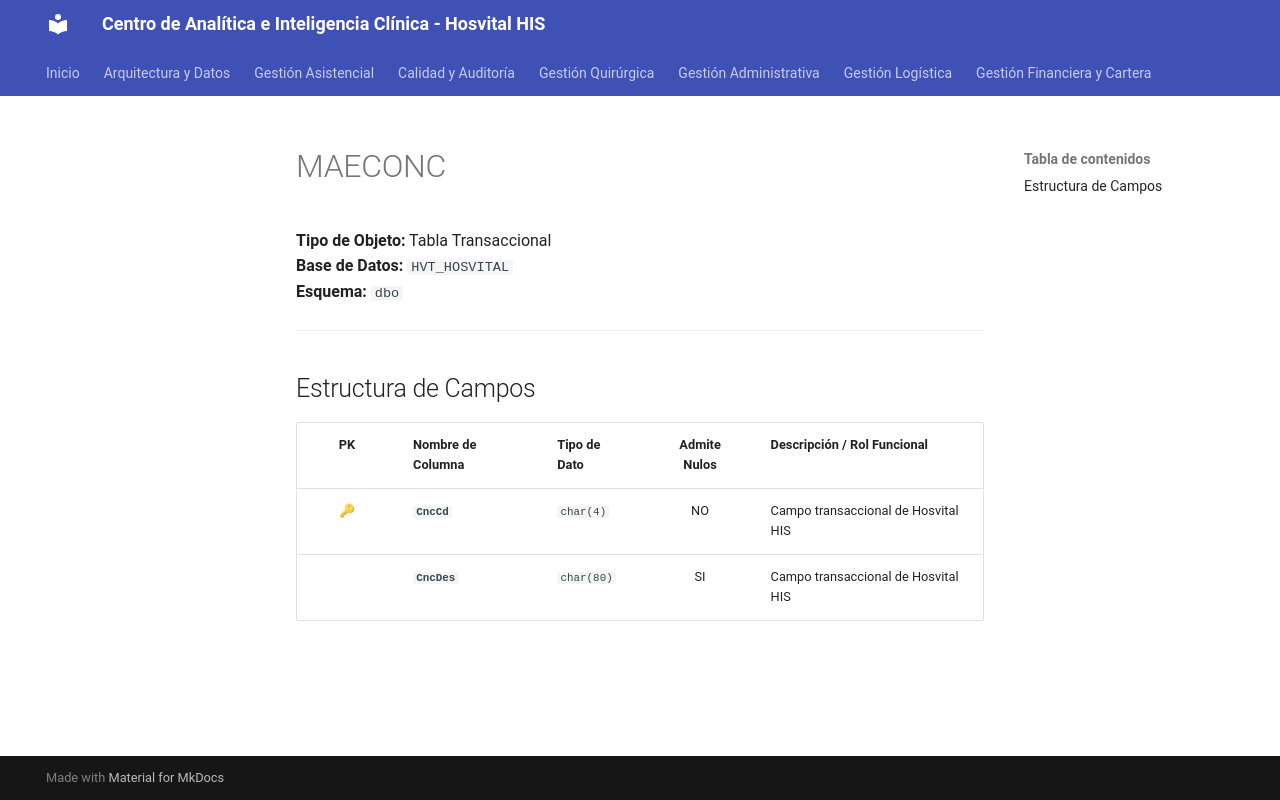

repository: SoporteSaludtech/superset-docs · page: diccionario-general/MAECONC/index.html · generator: mkdocs

# MAECONC

**Tipo de Objeto:** Tabla Transaccional  
**Base de Datos:** `HVT_HOSVITAL`  
**Esquema:** `dbo`

---

## Estructura de Campos

| PK | Nombre de Columna | Tipo de Dato | Admite Nulos | Descripción / Rol Funcional |
| :-: | :--- | :--- | :-: | :--- |
| 🔑 | **`CncCd`** | `char(4)` | NO | Campo transaccional de Hosvital HIS |
|  | **`CncDes`** | `char(80)` | SI | Campo transaccional de Hosvital HIS |
